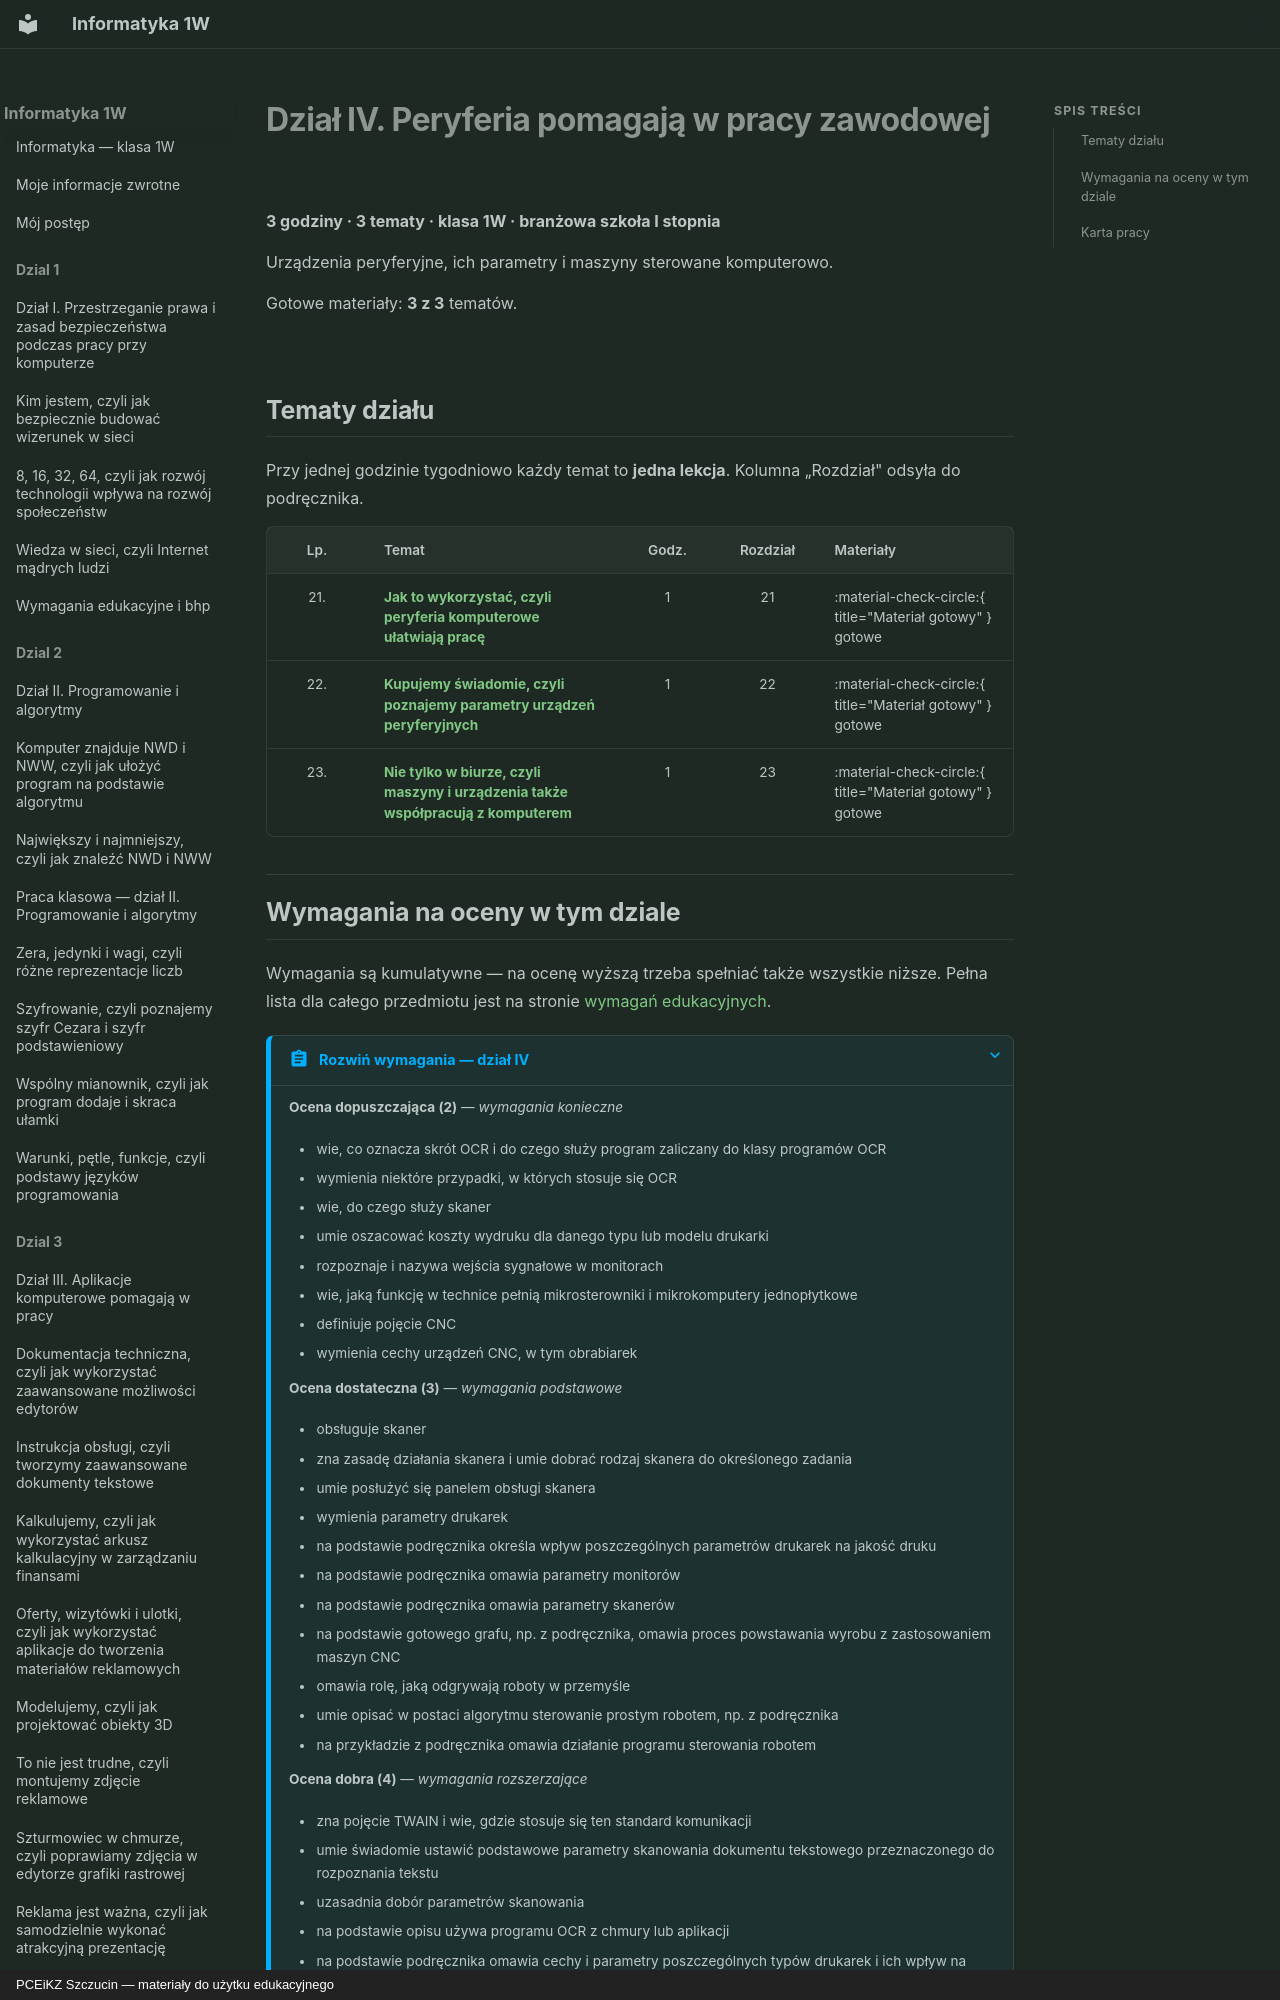

repository: JosiMate/inf-sb · page: dzial-4/index.html · generator: mkdocs · copyright: PCEiKZ Szczucin — materiały do użytku edukacyjnego

# Dział IV. Peryferia pomagają w pracy zawodowej

**3 godziny · 3 tematy · klasa 1W · branżowa szkoła I stopnia**

Urządzenia peryferyjne, ich parametry i maszyny sterowane komputerowo.

Gotowe materiały: **3 z 3** tematów.

## Tematy działu

Przy jednej godzinie tygodniowo każdy temat to **jedna lekcja**. Kolumna
„Rozdział" odsyła do podręcznika.

| Lp. | Temat | Godz. | Rozdział | Materiały |
| :---: | --- | :---: | :---: | --- |
| 21. | **[Jak to wykorzystać, czyli peryferia komputerowe ułatwiają pracę](peryferia-komputerowe-ulatwiaja-prace.md)** | 1 | 21 | :material-check-circle:{ title="Materiał gotowy" } gotowe |
| 22. | **[Kupujemy świadomie, czyli poznajemy parametry urządzeń peryferyjnych](poznajemy-parametry-urzadzen-peryferyjnych.md)** | 1 | 22 | :material-check-circle:{ title="Materiał gotowy" } gotowe |
| 23. | **[Nie tylko w biurze, czyli maszyny i urządzenia także współpracują z komputerem](maszyny-i-urzadzenia-wspolpracuja-z-komputerem.md)** | 1 | 23 | :material-check-circle:{ title="Materiał gotowy" } gotowe |
